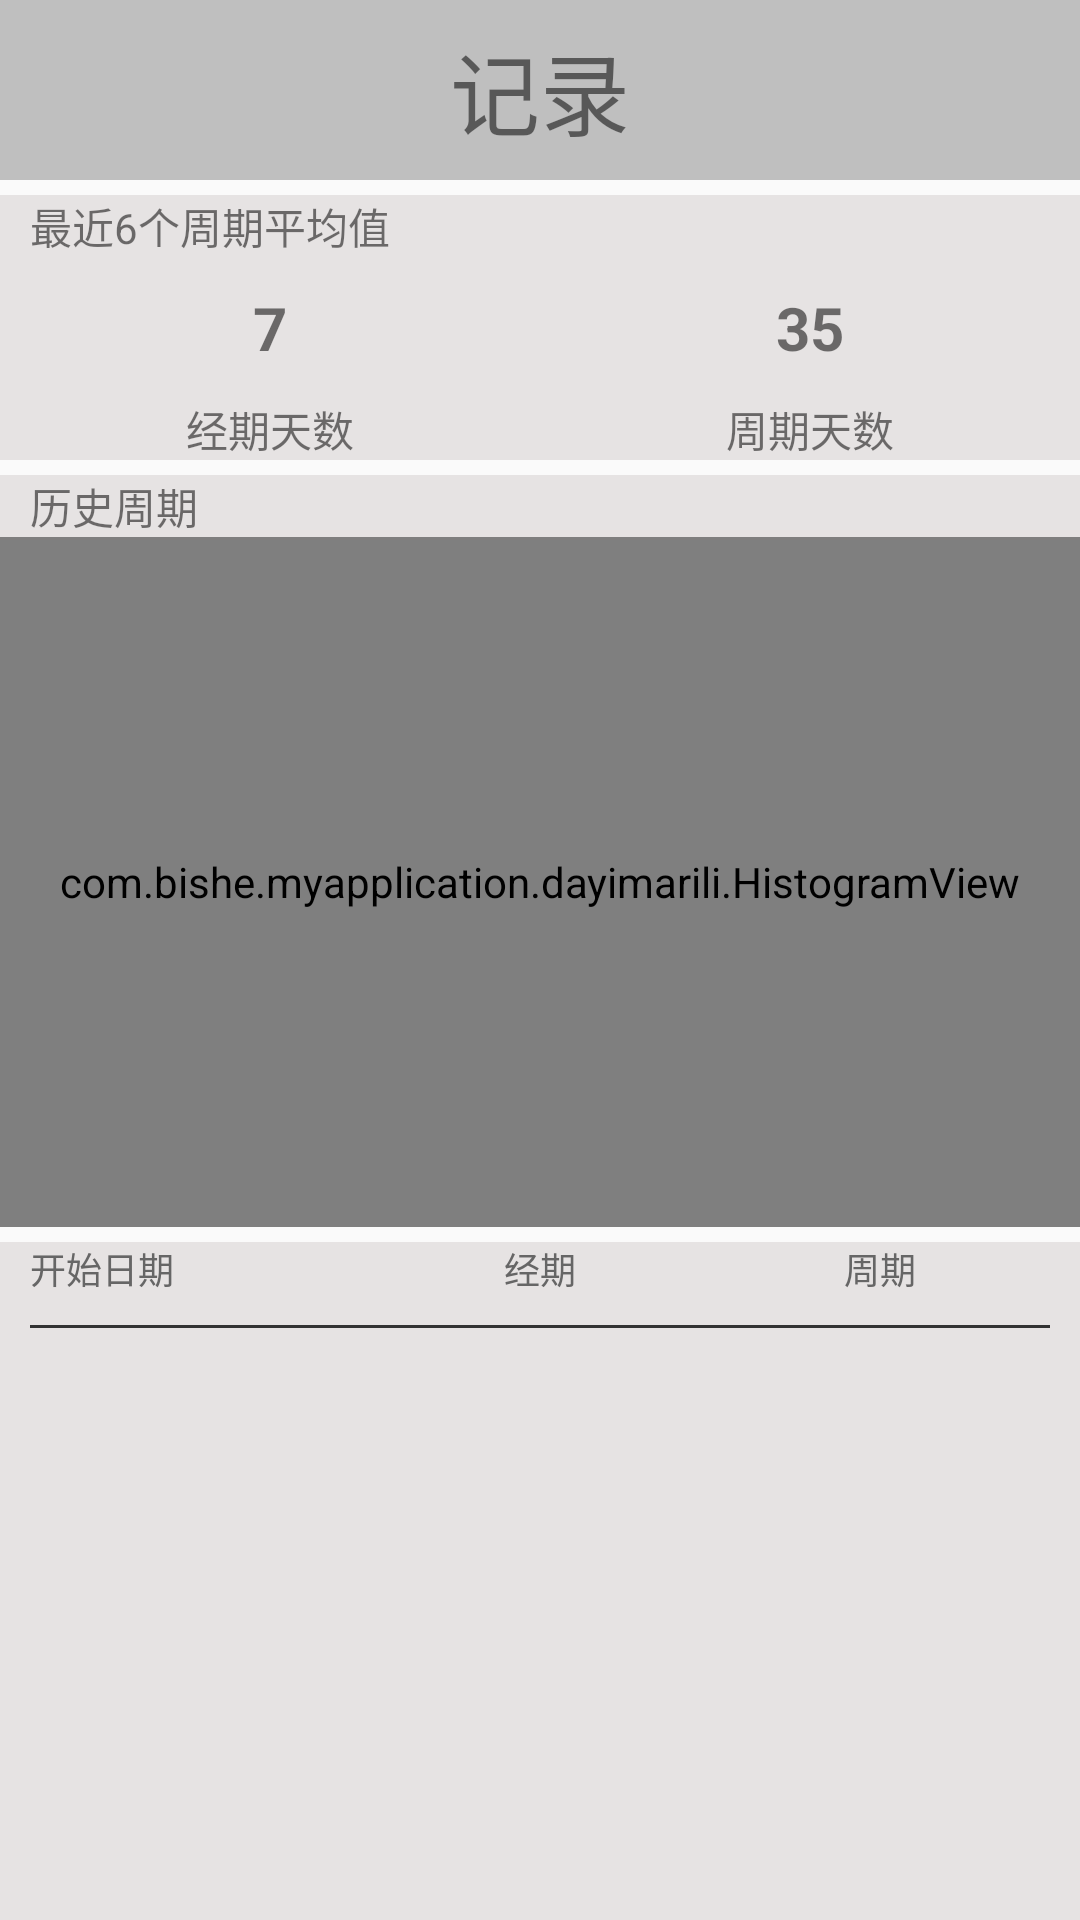

This screen was rendered from an Android layout file. Write that file and the resources it references.
<!-- AndroidManifest.xml: application theme AppTheme -->
<!-- res/layout/fragment_jilu.xml -->
<?xml version="1.0" encoding="utf-8"?>
<LinearLayout xmlns:android="http://schemas.android.com/apk/res/android"
    xmlns:tools="http://schemas.android.com/tools"
    android:layout_width="match_parent"
    android:layout_height="match_parent"
    android:orientation="vertical"
    tools:context=".fragment.JiluFragment">

    <TextView
        android:layout_width="match_parent"
        android:layout_height="60dp"
        android:background="#6666"
        android:gravity="center"
        android:text="记录"
        android:textSize="30sp" />

    <LinearLayout
        android:layout_width="match_parent"
        android:layout_height="wrap_content"
        android:layout_marginTop="5dp"
        android:background="@color/layout_backgrand"
        android:orientation="vertical">

        <TextView
            android:layout_width="match_parent"
            android:layout_height="wrap_content"
            android:layout_marginLeft="10dp"
            android:text="最近6个周期平均值" />

        <LinearLayout
            android:layout_width="match_parent"
            android:layout_height="wrap_content"
            android:layout_marginTop="10dp"
            android:orientation="horizontal">

            <LinearLayout
                android:layout_width="match_parent"
                android:layout_height="wrap_content"
                android:layout_weight="1"
                android:orientation="vertical">

                <TextView
                    android:id="@+id/jingqi_day"
                    android:layout_width="match_parent"
                    android:layout_height="wrap_content"
                    android:gravity="center"
                    android:text="7"
                    android:textSize="20sp"
                    android:textStyle="bold" />

                <TextView
                    android:layout_width="match_parent"
                    android:layout_height="wrap_content"
                    android:layout_marginTop="10dp"
                    android:gravity="center"
                    android:text="经期天数" />
            </LinearLayout>

            <LinearLayout
                android:layout_width="match_parent"
                android:layout_height="wrap_content"
                android:layout_weight="1"
                android:orientation="vertical">

                <TextView
                    android:id="@+id/zhouqi_day"
                    android:layout_width="match_parent"
                    android:layout_height="wrap_content"
                    android:gravity="center"
                    android:text="35"
                    android:textSize="20sp"
                    android:textStyle="bold" />

                <TextView
                    android:layout_width="match_parent"
                    android:layout_height="wrap_content"
                    android:layout_marginTop="10dp"
                    android:gravity="center"
                    android:text="周期天数" />

            </LinearLayout>
        </LinearLayout>
    </LinearLayout>



    <LinearLayout
        android:layout_width="match_parent"
        android:layout_height="wrap_content"
        android:layout_marginTop="5dp"
        android:background="@color/layout_backgrand"
        android:orientation="vertical">

        <TextView
            android:layout_width="match_parent"
            android:layout_height="wrap_content"
            android:layout_marginLeft="10dp"
            android:text="历史周期" />

        <com.bishe.myapplication.dayimarili.HistogramView
            android:id="@+id/hv"
            android:layout_width="match_parent"
            android:layout_height="230dp"
            android:background="@color/layout_backgrand" />


    </LinearLayout>

    <LinearLayout
        android:layout_width="match_parent"
        android:layout_height="match_parent"
        android:layout_marginTop="5dp"
        android:background="@color/layout_backgrand"
        android:orientation="vertical">


        <LinearLayout
            android:layout_width="match_parent"
            android:layout_height="wrap_content"
            android:orientation="vertical">

            <LinearLayout
                android:layout_width="match_parent"
                android:layout_height="wrap_content"
                android:layout_marginLeft="10dp"
                android:layout_marginRight="10dp"
                android:orientation="horizontal">

                <TextView
                    android:layout_width="0dp"
                    android:layout_height="wrap_content"
                    android:layout_weight="1"
                    android:text="开始日期"
                    android:textColor="@color/black_gray_text"
                    android:textSize="12sp" />

                <TextView
                    android:layout_width="0dp"
                    android:layout_height="wrap_content"
                    android:layout_weight="1"
                    android:gravity="center"
                    android:text="经期"
                    android:textColor="@color/black_gray_text"
                    android:textSize="12sp" />

                <TextView
                    android:layout_width="0dp"
                    android:layout_height="wrap_content"
                    android:layout_weight="1"
                    android:gravity="center"
                    android:text="周期"
                    android:textColor="@color/black_gray_text"
                    android:textSize="12sp" />
            </LinearLayout>
            <View
                android:layout_width="match_parent"
                android:layout_height="1dp"
                android:layout_marginLeft="10dp"
                android:layout_marginTop="10dp"
                android:layout_marginRight="10dp"
                android:background="@color/color_333333"></View>
            <ListView
                android:id="@+id/slv_suggest"
                android:layout_width="match_parent"
                android:layout_height="match_parent"
                android:layout_marginLeft="10dp"
                android:layout_marginRight="10dp"></ListView>
        </LinearLayout>

    </LinearLayout>

</LinearLayout>
<!-- resources referenced by this layout -->
<resources>
  <color name="black_gray_text">#666666</color>
  <color name="color_333333">#333333</color>
  <color name="layout_backgrand">#E6E3E3</color>
  <style name="AppTheme" parent="Theme.AppCompat.Light.DarkActionBar">
          
          <item name="colorPrimary">@color/colorPrimary</item>
          <item name="colorPrimaryDark">@color/colorPrimaryDark</item>
          <item name="colorAccent">@color/colorAccent</item>
      </style>
  <color name="colorPrimary">#008577</color>
  <color name="colorPrimaryDark">#00574B</color>
  <color name="colorAccent">#D81B60</color>
</resources>
